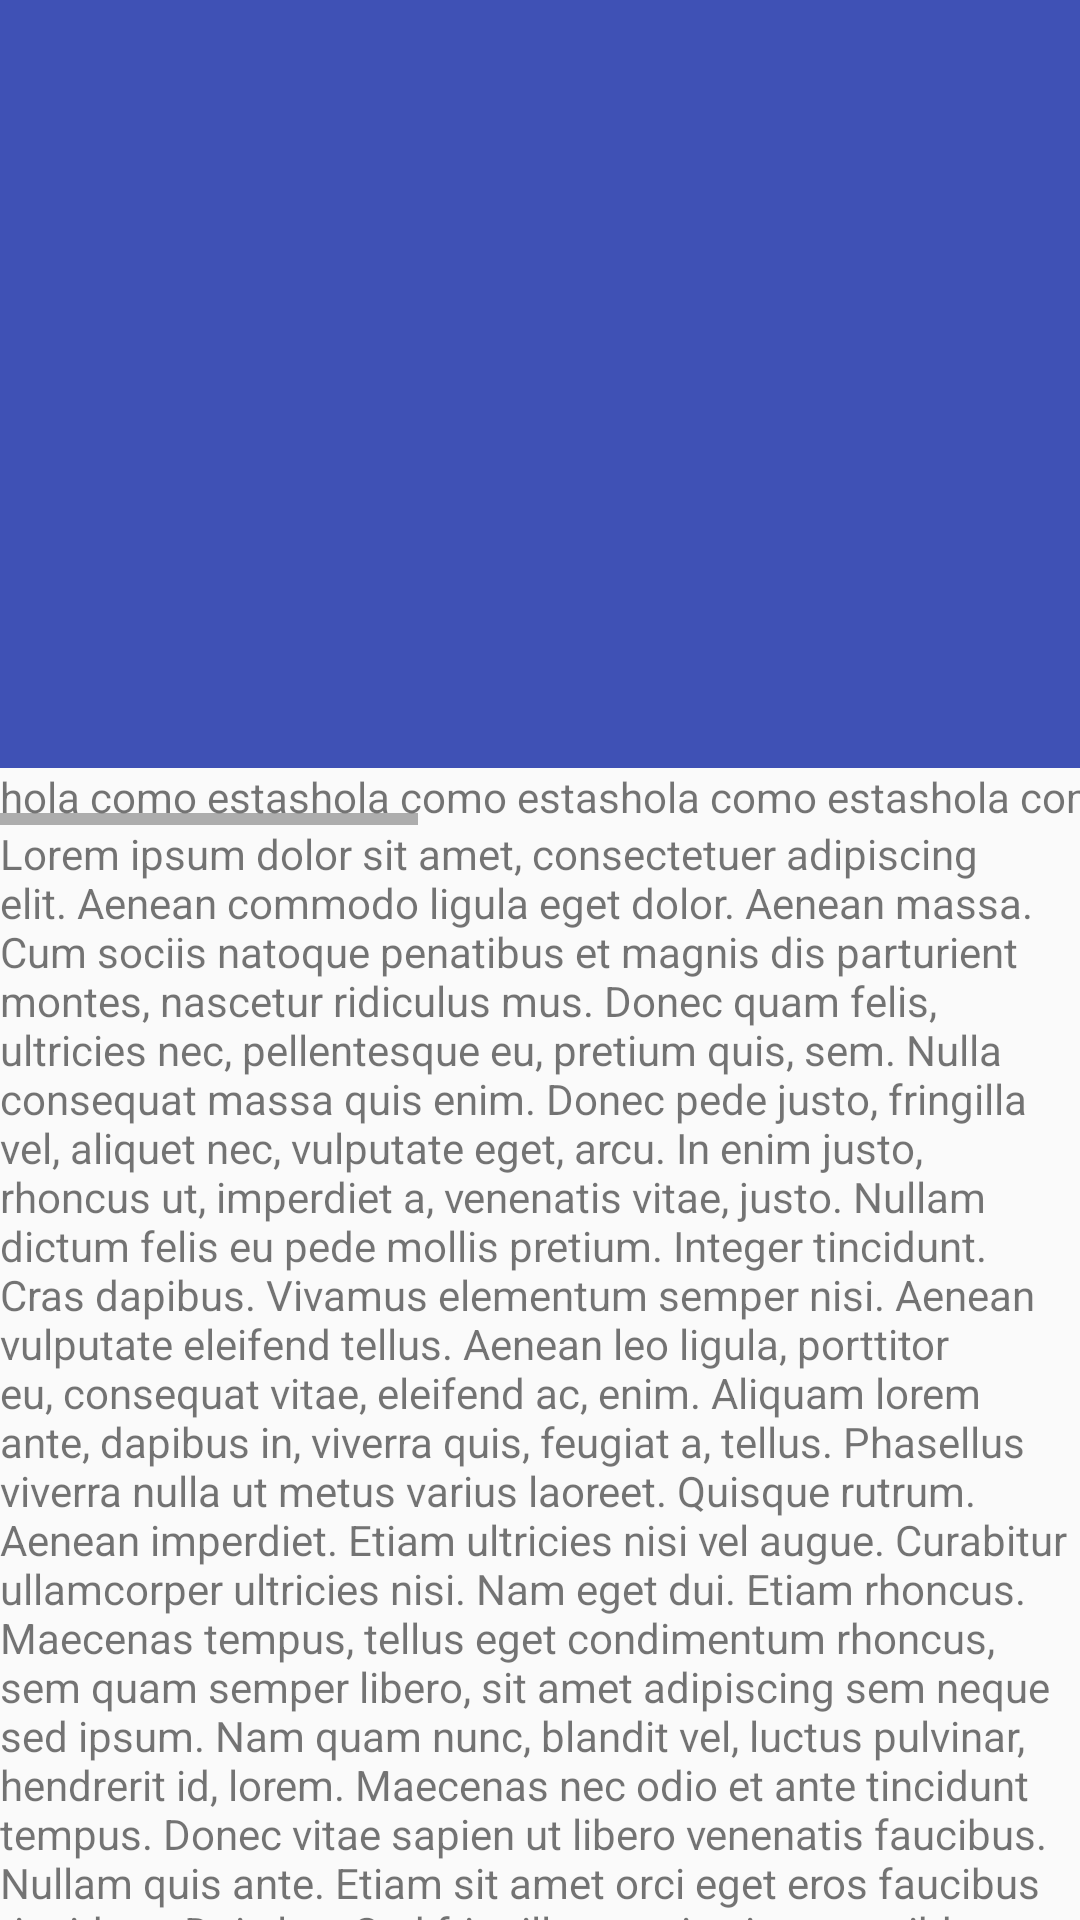

Here is an Android app screen rendered from its layout file. Give the layout XML and the strings, colors and styles it references.
<!-- AndroidManifest.xml: application theme AppTheme -->
<!-- res/layout/fragment_inicio.xml -->
<?xml version="1.0" encoding="utf-8"?>
<android.support.design.widget.CoordinatorLayout
    xmlns:android="http://schemas.android.com/apk/res/android"
    xmlns:app="http://schemas.android.com/apk/res-auto"
    android:id="@+id/detail_content"
    android:layout_width="match_parent"
    android:layout_height="match_parent"
    android:fitsSystemWindows="true">

    <android.support.design.widget.AppBarLayout
        android:id="@+id/appbar"
        android:layout_width="match_parent"
        android:layout_height="256dp"
        android:fitsSystemWindows="true"
        android:theme="@style/ThemeOverlay.AppCompat.Dark.ActionBar">

        <android.support.design.widget.CollapsingToolbarLayout
            android:id="@+id/collapsing_toolbar"
            android:layout_width="match_parent"
            android:layout_height="match_parent"
            android:fitsSystemWindows="true"
            android:theme="@style/ThemeOverlay.AppCompat.Dark"
            app:contentScrim="?attr/colorPrimary"
            app:expandedTitleMarginEnd="72dp"
            app:expandedTitleMarginStart="16dp"
            app:layout_scrollFlags="scroll|exitUntilCollapsed">


            <android.support.v7.widget.Toolbar
                android:id="@+id/toolbar"
                android:layout_width="match_parent"
                android:layout_height="?attr/actionBarSize"
                app:layout_collapseMode="pin"
                app:popupTheme="@style/ThemeOverlay.AppCompat.Light" />

        </android.support.design.widget.CollapsingToolbarLayout>

    </android.support.design.widget.AppBarLayout>
    <android.support.v4.widget.NestedScrollView
        android:layout_width="match_parent"
        android:layout_height="match_parent"
        app:layout_behavior="@string/appbar_scrolling_view_behavior">


        <LinearLayout
            android:layout_width="wrap_content"
            android:layout_height="wrap_content"
            android:orientation="vertical">
            <HorizontalScrollView
                android:layout_width="wrap_content"
                android:layout_height="wrap_content">
                <LinearLayout
                    android:layout_width="wrap_content"
                    android:layout_height="wrap_content"
                    android:orientation="horizontal">
                    <TextView
                        android:layout_width="wrap_content"
                        android:layout_height="wrap_content"
                        android:text="hola como estas"/>
                    <TextView
                        android:layout_width="wrap_content"
                        android:layout_height="wrap_content"
                        android:text="hola como estas"/>
                    <TextView
                        android:layout_width="wrap_content"
                        android:layout_height="wrap_content"
                        android:text="hola como estas"/>
                    <TextView
                        android:layout_width="wrap_content"
                        android:layout_height="wrap_content"
                        android:text="hola como estas"/>
                    <TextView
                        android:layout_width="wrap_content"
                        android:layout_height="wrap_content"
                        android:text="hola como estas"/>
                    <TextView
                        android:layout_width="wrap_content"
                        android:layout_height="wrap_content"
                        android:text="hola como estas"/>
                    <TextView
                        android:layout_width="wrap_content"
                        android:layout_height="wrap_content"
                        android:text="hola como estas"/>
                    <TextView
                        android:layout_width="wrap_content"
                        android:layout_height="wrap_content"
                        android:text="hola como estas"/>
                    <TextView
                        android:layout_width="wrap_content"
                        android:layout_height="wrap_content"
                        android:text="hola como estas"/>

                </LinearLayout>
            </HorizontalScrollView>
            <TextView
                android:layout_width="wrap_content"
                android:layout_height="wrap_content"
                android:text="Lorem ipsum dolor sit amet, consectetuer adipiscing elit. Aenean commodo ligula eget dolor. Aenean massa. Cum sociis natoque penatibus et magnis dis parturient montes, nascetur ridiculus mus. Donec quam felis, ultricies nec, pellentesque eu, pretium quis, sem. Nulla consequat massa quis enim. Donec pede justo, fringilla vel, aliquet nec, vulputate eget, arcu. In enim justo, rhoncus ut, imperdiet a, venenatis vitae, justo. Nullam dictum felis eu pede mollis pretium. Integer tincidunt. Cras dapibus. Vivamus elementum semper nisi. Aenean vulputate eleifend tellus. Aenean leo ligula, porttitor eu, consequat vitae, eleifend ac, enim. Aliquam lorem ante, dapibus in, viverra quis, feugiat a, tellus. Phasellus viverra nulla ut metus varius laoreet. Quisque rutrum. Aenean imperdiet. Etiam ultricies nisi vel augue. Curabitur ullamcorper ultricies nisi. Nam eget dui. Etiam rhoncus. Maecenas tempus, tellus eget condimentum rhoncus, sem quam semper libero, sit amet adipiscing sem neque sed ipsum. Nam quam nunc, blandit vel, luctus pulvinar, hendrerit id, lorem. Maecenas nec odio et ante tincidunt tempus. Donec vitae sapien ut libero venenatis faucibus. Nullam quis ante. Etiam sit amet orci eget eros faucibus tincidunt. Duis leo. Sed fringilla mauris sit amet nibh. Donec sodales sagittis magna. Sed consequat, leo eget bibendum sodales, augue velit cursus nunc, quis gravida magna mi a libero. Fusce vulputate eleifend sapien. Vestibulum purus quam, scelerisque ut, mollis sed, nonummy id, metus. Nullam accumsan lorem in dui. Cras ultricies mi eu turpis hendrerit fringilla. Vestibulum ante ipsum primis in faucibus orci luctus et ultrices posuere cubilia Curae; In ac dui quis mi consectetuer lacinia. Nam pretium turpis et arcu. Duis arcu tortor, suscipit eget, imperdiet nec, imperdiet iaculis, ipsum. Sed aliquam ultrices mauris. Integer ante arcu, accumsan a, consectetuer eget, posuere ut, mauris. Praesent adipiscing. Phasellus ullamcorper ipsum rutrum nunc. Nunc nonummy metus. Vestibulum volutpat pretium libero. Cras id dui. Aenean ut"/>
        </LinearLayout>
    </android.support.v4.widget.NestedScrollView>
</android.support.design.widget.CoordinatorLayout>
<!-- resources referenced by this layout -->
<resources>
  <style name="AppTheme" parent="Theme.AppCompat.Light.DarkActionBar">
          
          <item name="colorPrimary">@color/colorPrimary</item>
          <item name="colorPrimaryDark">@color/colorPrimaryDark</item>
          <item name="colorAccent">@color/colorAccent</item>
      </style>
  <color name="colorPrimary">#3F51B5</color>
  <color name="colorPrimaryDark">#303F9F</color>
  <color name="colorAccent">#FF4081</color>
</resources>
